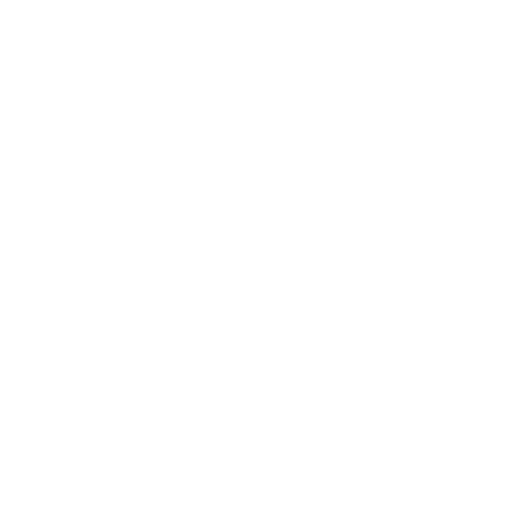
t = 0.00 s
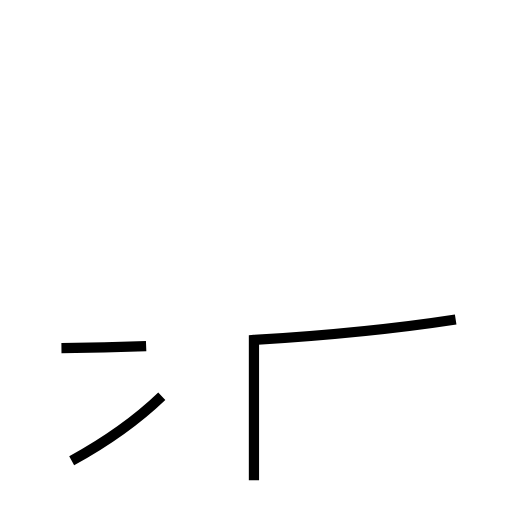
t = 1.58 s
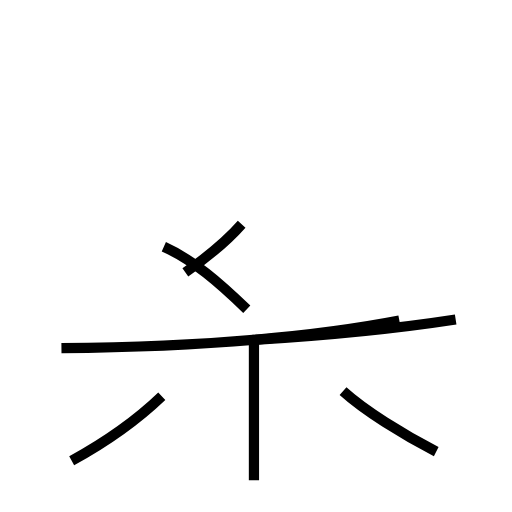
t = 3.18 s
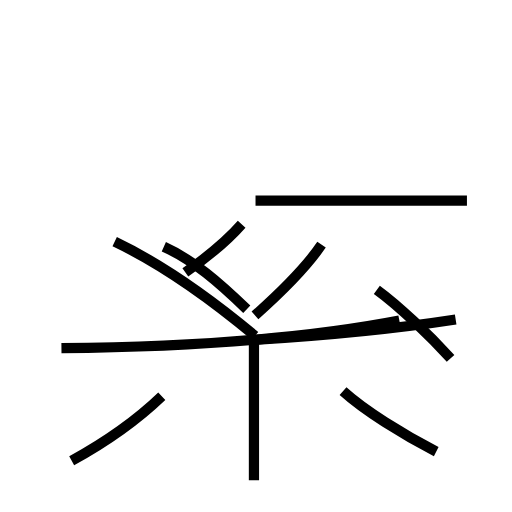
t = 4.87 s
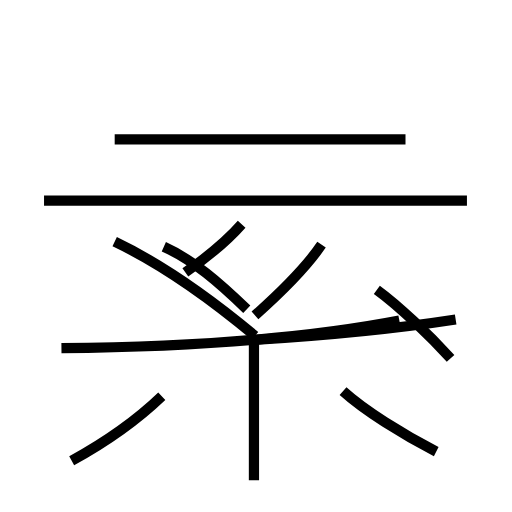
t = 6.34 s
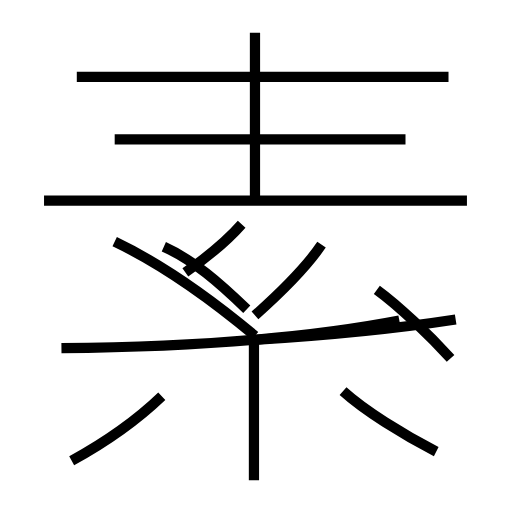
t = 7.92 s

The animated SVG that drew these frames (rendered in a browser with its animation timeline set to each time). Animation: 13 SMIL elements (animate=13); one cycle of 7.92 s.

<?xml version='1.0' encoding='utf-8'?>
<svg viewBox="0.0 -6.0 50.0 50.0" version="1.1" xmlns="http://www.w3.org/2000/svg"><rect x="-1000" y="-1000" width="2000" height="2000" stroke="white" fill="white" /><g style="fill:none;stroke:#000000;stroke-width:1"><path d="M 24.8 2.9 L 24.8 -10.8 C 31.4 -11.2 38.0 -11.8 44.5 -12.8 " transform="translate(0.0 38.0)" stroke-dasharray="33.508301510835786" stroke-dashoffset="33.508301510835786"><animate attributeName="stroke-dashoffset" from="33.508301510835786" to="0" dur="1.0052490453250735s" begin="0s" fill="freeze" /></path><path d="M 7.0 1.0 C 10.1 -0.7 13.4 -3.0 15.8 -5.3 " transform="translate(0.0 38.0)" stroke-dasharray="10.851147771257088" stroke-dashoffset="10.851147771257088"><animate attributeName="stroke-dashoffset" from="10.851147771257088" to="0" dur="0.32553443313771263s" begin="1.0052490453250735s" fill="freeze" /></path><path d="M 6.0 -10.0 C 16.9 -10.1 29.1 -10.8 39.0 -12.7 " transform="translate(0.0 38.0)" stroke-dasharray="33.15180795082767" stroke-dashoffset="33.15180795082767"><animate attributeName="stroke-dashoffset" from="33.15180795082767" to="0" dur="0.9945542385248299s" begin="1.330783478462786s" fill="freeze" /></path><path d="M 24.1 -13.8 C 21.4 -16.4 18.9 -18.6 16.0 -19.9 " transform="translate(0.0 38.0)" stroke-dasharray="10.191693266113106" stroke-dashoffset="10.191693266113106"><animate attributeName="stroke-dashoffset" from="10.191693266113106" to="0" dur="0.30575079798339316s" begin="2.325337716987616s" fill="freeze" /></path><path d="M 42.6 0.1 C 39.3 -1.6 35.6 -3.9 33.5 -5.8 " transform="translate(0.0 38.0)" stroke-dasharray="10.870226130557828" stroke-dashoffset="10.870226130557828"><animate attributeName="stroke-dashoffset" from="10.870226130557828" to="0" dur="0.3261067839167348s" begin="2.6310885149710095s" fill="freeze" /></path><path d="M 18.1 -17.4 C 20.4 -19.0 22.1 -20.4 23.6 -22.1 " transform="translate(0.0 38.0)" stroke-dasharray="7.252969015050206" stroke-dashoffset="7.252969015050206"><animate attributeName="stroke-dashoffset" from="7.252969015050206" to="0" dur="0.21758907045150616s" begin="2.9571952988877444s" fill="freeze" /></path><path d="M 24.9 -11.2 C 20.1 -15.2 15.4 -18.4 11.2 -20.4 " transform="translate(0.0 38.0)" stroke-dasharray="16.543234368924693" stroke-dashoffset="16.543234368924693"><animate attributeName="stroke-dashoffset" from="16.543234368924693" to="0" dur="0.4962970310677408s" begin="3.1747843693392506s" fill="freeze" /></path><path d="M 24.9 -13.2 C 27.6 -15.6 29.9 -17.9 31.4 -20.1 " transform="translate(0.0 38.0)" stroke-dasharray="9.501871175754214" stroke-dashoffset="9.501871175754214"><animate attributeName="stroke-dashoffset" from="9.501871175754214" to="0" dur="0.2850561352726264s" begin="3.671081400406991s" fill="freeze" /></path><path d="M 44.0 -9.0 C 42.0 -11.2 39.0 -14.1 36.8 -15.7 " transform="translate(0.0 38.0)" stroke-dasharray="9.848754284459577" stroke-dashoffset="9.848754284459577"><animate attributeName="stroke-dashoffset" from="9.848754284459577" to="0" dur="0.2954626285337873s" begin="3.9561375356796176s" fill="freeze" /></path><path d="M 45.6 -24.4 L 4.3 -24.4 " transform="translate(0.0 38.0)" stroke-dasharray="41.300000000000004" stroke-dashoffset="41.300000000000004"><animate attributeName="stroke-dashoffset" from="41.300000000000004" to="0" dur="1.239s" begin="4.2516001642134045s" fill="freeze" /></path><path d="M 39.6 -30.4 L 11.2 -30.4 " transform="translate(0.0 38.0)" stroke-dasharray="28.400000000000002" stroke-dashoffset="28.400000000000002"><animate attributeName="stroke-dashoffset" from="28.400000000000002" to="0" dur="0.852s" begin="5.490600164213404s" fill="freeze" /></path><path d="M 24.9 -24.6 L 24.9 -40.8 " transform="translate(0.0 38.0)" stroke-dasharray="16.199999999999996" stroke-dashoffset="16.199999999999996"><animate attributeName="stroke-dashoffset" from="16.199999999999996" to="0" dur="0.4859999999999999s" begin="6.342600164213405s" fill="freeze" /></path><path d="M 43.8 -36.5 L 7.5 -36.5" transform="translate(0.0 38.0)" stroke-dasharray="36.3" stroke-dashoffset="36.3"><animate attributeName="stroke-dashoffset" from="36.3" to="0" dur="1.089s" begin="6.828600164213404s" fill="freeze" /></path></g></svg>
